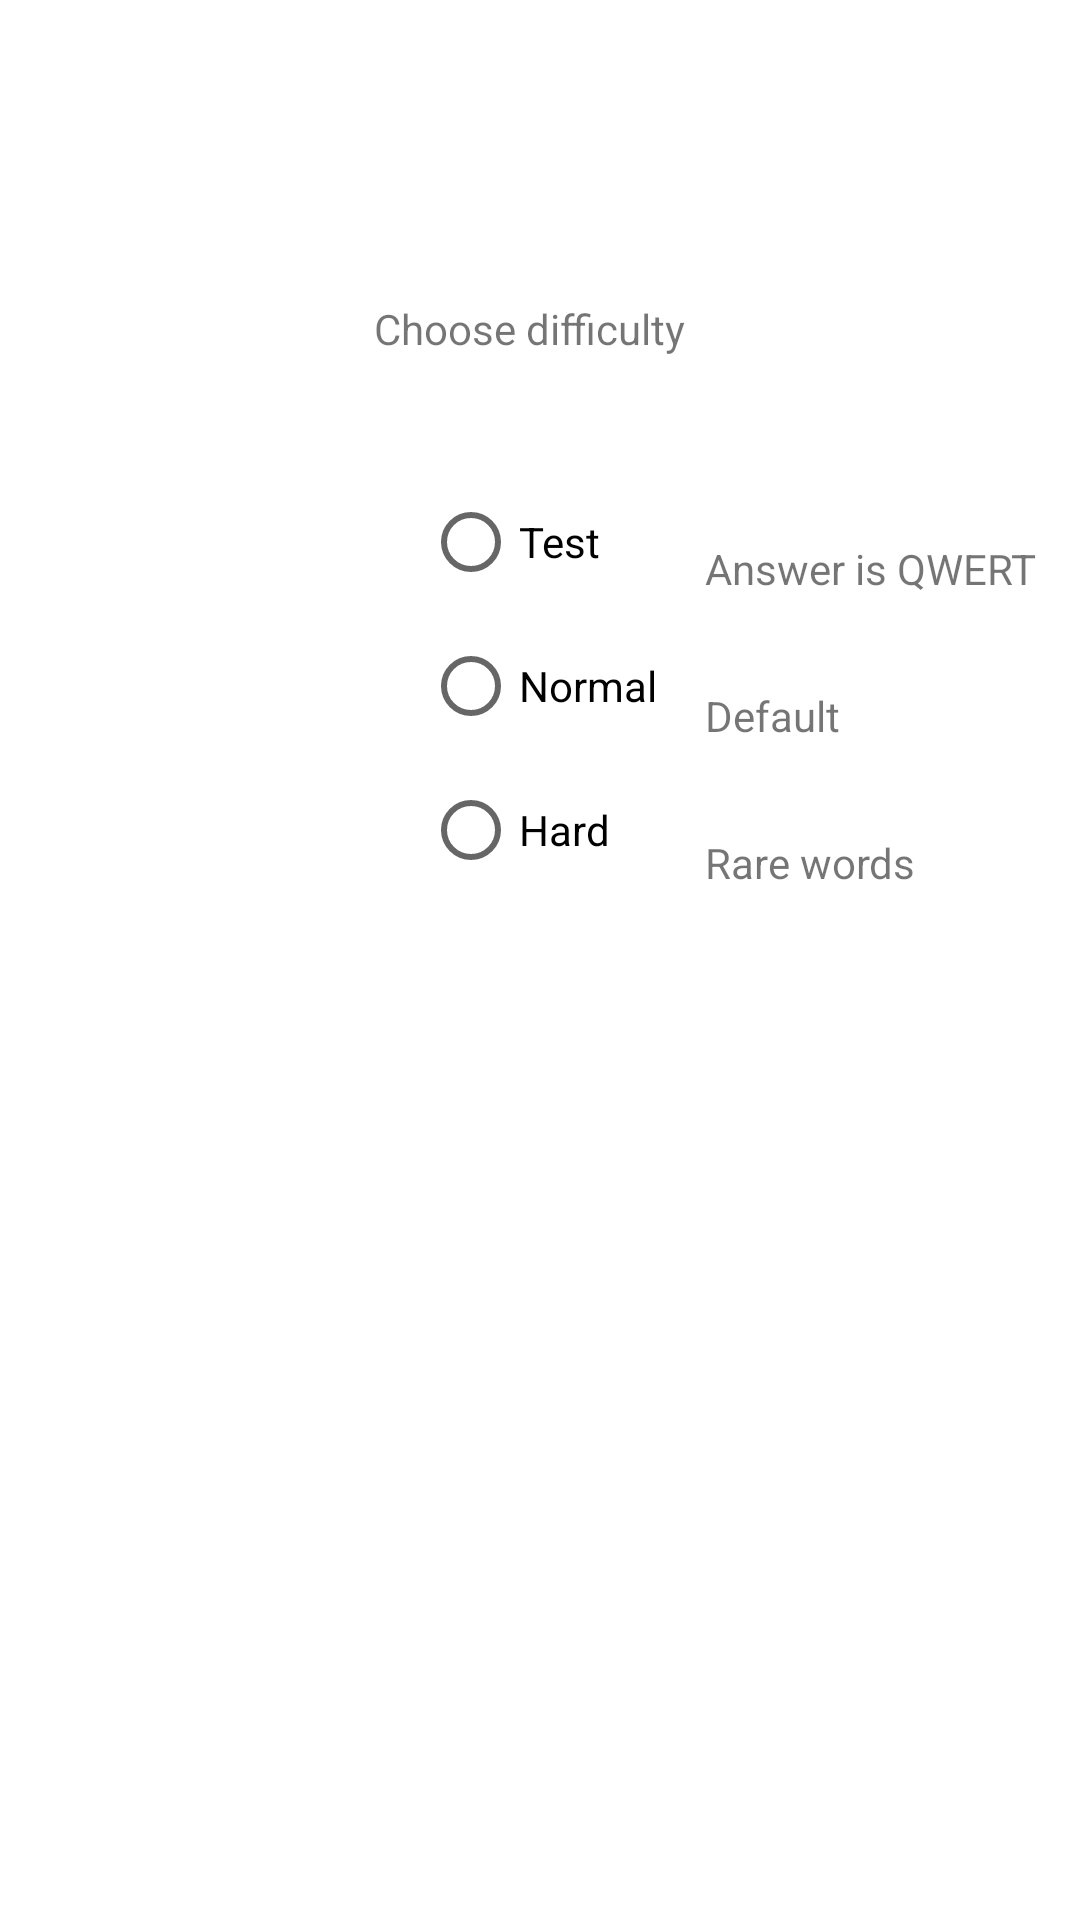

Reconstruct the res/layout file that produces this screen, plus the resources it refers to.
<!-- AndroidManifest.xml: application theme Theme.Kurs_wordle -->
<!-- res/layout/fragment_settings.xml -->
<?xml version="1.0" encoding="utf-8"?>
<androidx.constraintlayout.widget.ConstraintLayout
    xmlns:android="http://schemas.android.com/apk/res/android"
    xmlns:app="http://schemas.android.com/apk/res-auto"
    xmlns:tools="http://schemas.android.com/tools"
    android:layout_width="match_parent"
    android:layout_height="match_parent"
    tools:context=".ui.settings.SettingsFragment" >

    <TextView
        android:id="@+id/textView"
        android:layout_width="wrap_content"
        android:layout_height="wrap_content"
        android:layout_marginStart="173dp"
        android:layout_marginTop="100dp"
        android:layout_marginEnd="180dp"
        android:text="Choose difficulty"
        app:layout_constraintEnd_toEndOf="parent"
        app:layout_constraintStart_toStartOf="parent"
        app:layout_constraintTop_toTopOf="parent" />

    <RadioGroup
        android:id="@+id/radioGroup"
        android:layout_width="wrap_content"
        android:layout_height="wrap_content"
        app:layout_constraintBottom_toBottomOf="parent"
        app:layout_constraintEnd_toEndOf="parent"
        app:layout_constraintStart_toStartOf="parent"
        app:layout_constraintTop_toBottomOf="@+id/textView"
        app:layout_constraintVertical_bias="0.100000024">

        <RadioButton
            android:id="@+id/radioBtn_test"
            android:layout_width="match_parent"
            android:layout_height="wrap_content"
            android:text="Test" />

        <RadioButton
            android:id="@+id/radioBtn_normal"
            android:layout_width="match_parent"
            android:layout_height="wrap_content"
            android:text="Normal" />

        <RadioButton
            android:id="@+id/radioBtn_hard"
            android:layout_width="match_parent"
            android:layout_height="wrap_content"
            android:text="Hard" />
    </RadioGroup>

    <TextView
        android:id="@+id/textView3"
        android:layout_width="wrap_content"
        android:layout_height="wrap_content"
        android:layout_marginStart="16dp"
        android:layout_marginTop="180dp"
        android:text="Answer is QWERT"
        app:layout_constraintStart_toEndOf="@+id/radioGroup"
        app:layout_constraintTop_toTopOf="parent" />

    <TextView
        android:id="@+id/textView4"
        android:layout_width="wrap_content"
        android:layout_height="wrap_content"
        android:layout_marginStart="16dp"
        android:layout_marginTop="30dp"
        android:text="Default"
        app:layout_constraintStart_toEndOf="@+id/radioGroup"
        app:layout_constraintTop_toBottomOf="@+id/textView3" />

    <TextView
        android:id="@+id/textView5"
        android:layout_width="wrap_content"
        android:layout_height="wrap_content"
        android:layout_marginStart="16dp"
        android:layout_marginTop="30dp"
        android:text="Rare words"
        app:layout_constraintStart_toEndOf="@+id/radioGroup"
        app:layout_constraintTop_toBottomOf="@+id/textView4" />

</androidx.constraintlayout.widget.ConstraintLayout>
<!-- resources referenced by this layout -->
<resources>
  <style name="Theme.Kurs_wordle" parent="Theme.MaterialComponents.DayNight.DarkActionBar">
          
          <item name="colorPrimary">@color/purple_500</item>
          <item name="colorPrimaryVariant">@color/purple_700</item>
          <item name="colorOnPrimary">@color/white</item>
          
          <item name="colorSecondary">@color/teal_200</item>
          <item name="colorSecondaryVariant">@color/teal_700</item>
          <item name="colorOnSecondary">@color/black</item>
          
          <item name="android:statusBarColor">?attr/colorPrimaryVariant</item>
          
      </style>
  <color name="purple_500">#FF6200EE</color>
  <color name="purple_700">#FF3700B3</color>
  <color name="white">#FFFFFFFF</color>
  <color name="teal_200">#FF03DAC5</color>
  <color name="teal_700">#FF018786</color>
  <color name="black">#FF000000</color>
</resources>
